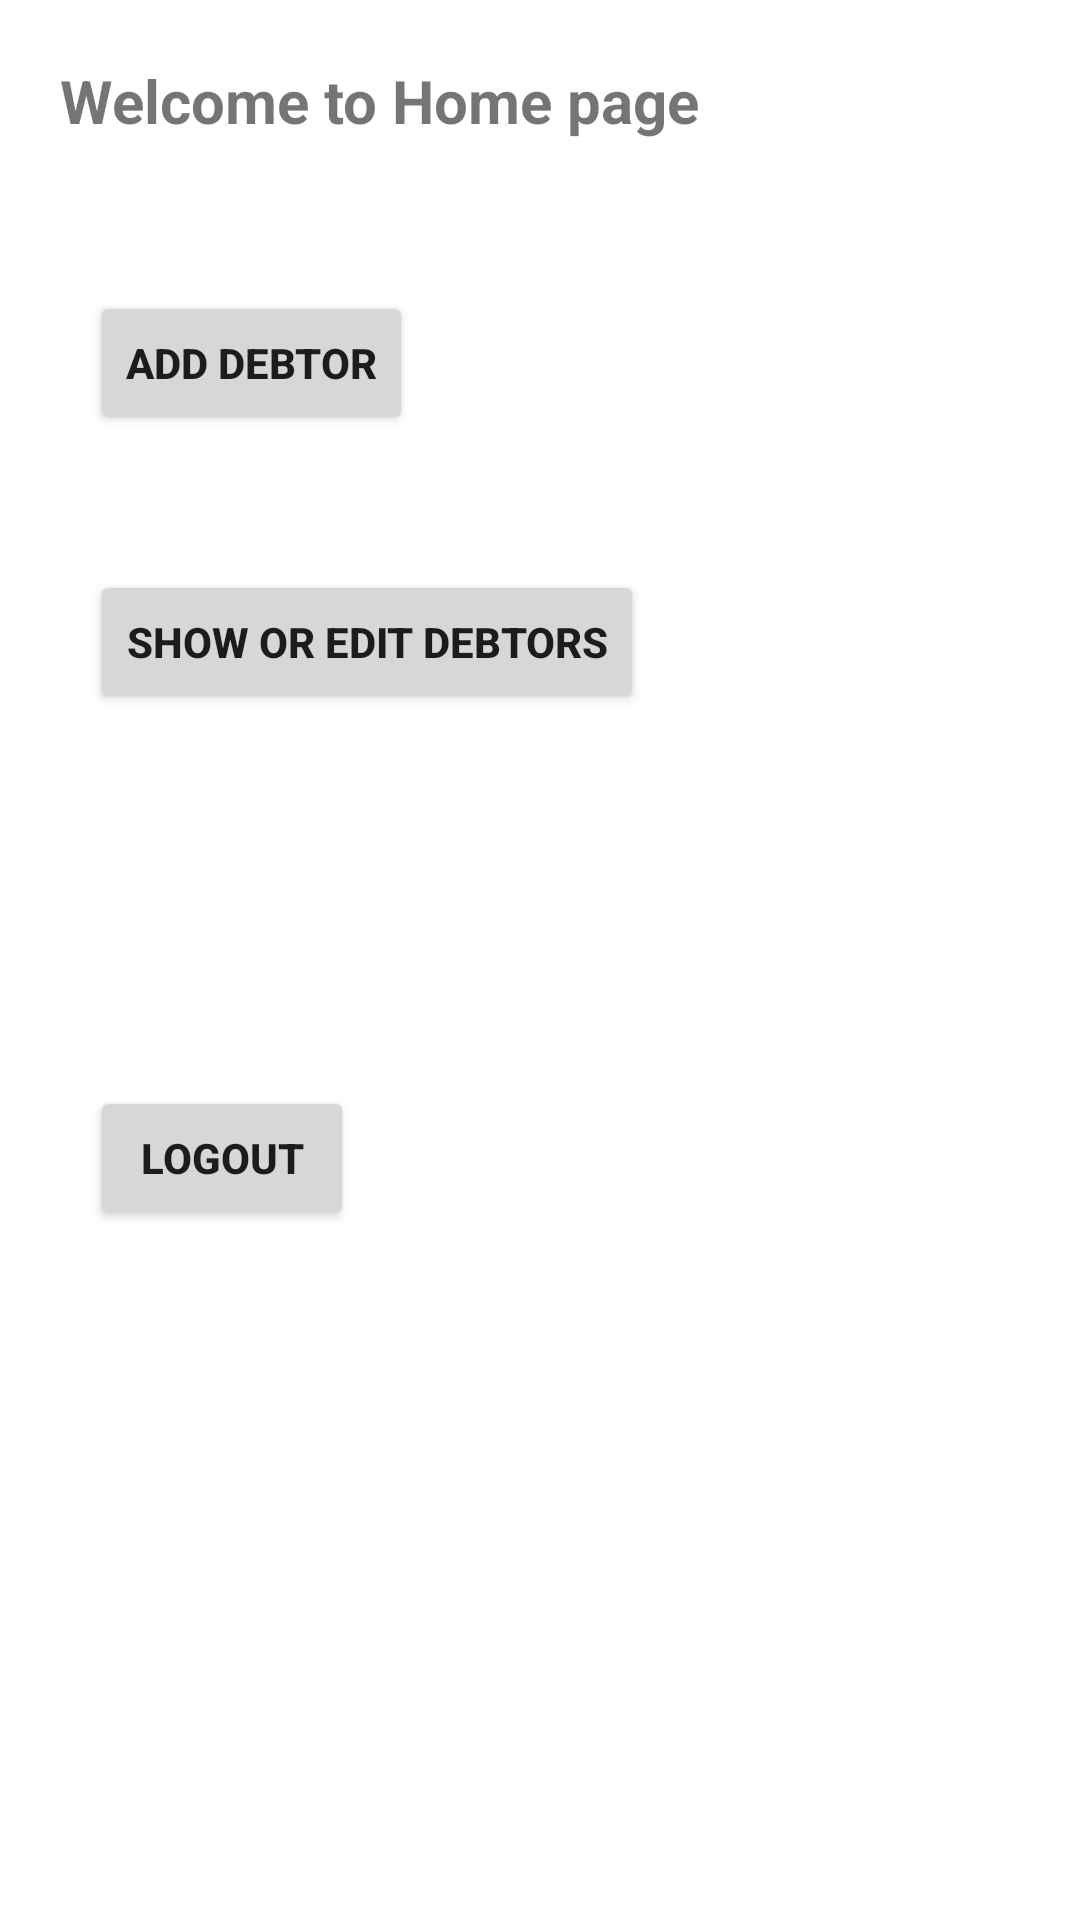

Android layout source for this screen:
<!-- AndroidManifest.xml: application theme Theme.DebtControl -->
<!-- res/layout/activity_home.xml -->
<?xml version="1.0" encoding="utf-8"?>
<LinearLayout xmlns:android="http://schemas.android.com/apk/res/android"
    xmlns:app="http://schemas.android.com/apk/res-auto"
    xmlns:tools="http://schemas.android.com/tools"
    android:layout_width="match_parent"
    android:layout_height="match_parent"
    tools:context=".Home"
    android:orientation="vertical">

    <TextView
        android:layout_width="match_parent"
        android:layout_height="wrap_content"
        android:textSize="20dp"
        android:textStyle="bold"
        android:text="Welcome to Home page"
        android:layout_margin="20dp"
        />

    <Button
        android:id="@+id/addDebtor"
        android:layout_width="wrap_content"
        android:layout_height="wrap_content"
        android:text="Add Debtor"
        android:textStyle="bold"
        android:layout_margin="30dp"
        />

    <Button
        android:id="@+id/editDebtors"
        android:layout_width="wrap_content"
        android:layout_height="wrap_content"
        android:text="Show or edit Debtors"
        android:textStyle="bold"
        android:layout_marginTop="15dp"
        android:layout_marginLeft="30dp"
        android:layout_marginBottom="10dp"
        />

    <TextView
        android:id="@+id/DisplaySession"
        android:layout_width="379dp"
        android:layout_height="84dp"
        android:layout_marginLeft="10dp" />

    <Button
        android:id="@+id/logout"
        android:layout_width="wrap_content"
        android:layout_height="wrap_content"
        android:layout_margin="30dp"
        android:text="LogOut"
        android:textStyle="bold" />


</LinearLayout>
<!-- resources referenced by this layout -->
<resources>
  <style name="Theme.DebtControl" parent="Theme.MaterialComponents.DayNight.DarkActionBar">
          
          <item name="colorPrimary">@color/purple_500</item>
          <item name="colorPrimaryVariant">@color/purple_700</item>
          <item name="colorOnPrimary">@color/white</item>
          
          <item name="colorSecondary">@color/teal_200</item>
          <item name="colorSecondaryVariant">@color/teal_700</item>
          <item name="colorOnSecondary">@color/black</item>
          
          <item name="android:statusBarColor" tools:targetApi="l">?attr/colorPrimaryVariant</item>
          
      </style>
  <!-- not gathered from this repository: default colours our renderer supplied (Android Studio template values) -->
  <color name="purple_500">#FF6200EE</color>
  <color name="purple_700">#FF3700B3</color>
  <color name="teal_200">#FF03DAC5</color>
  <color name="teal_700">#FF018786</color>
  <color name="black">#FF000000</color>
  <color name="white">#FFFFFFFF</color>
</resources>
